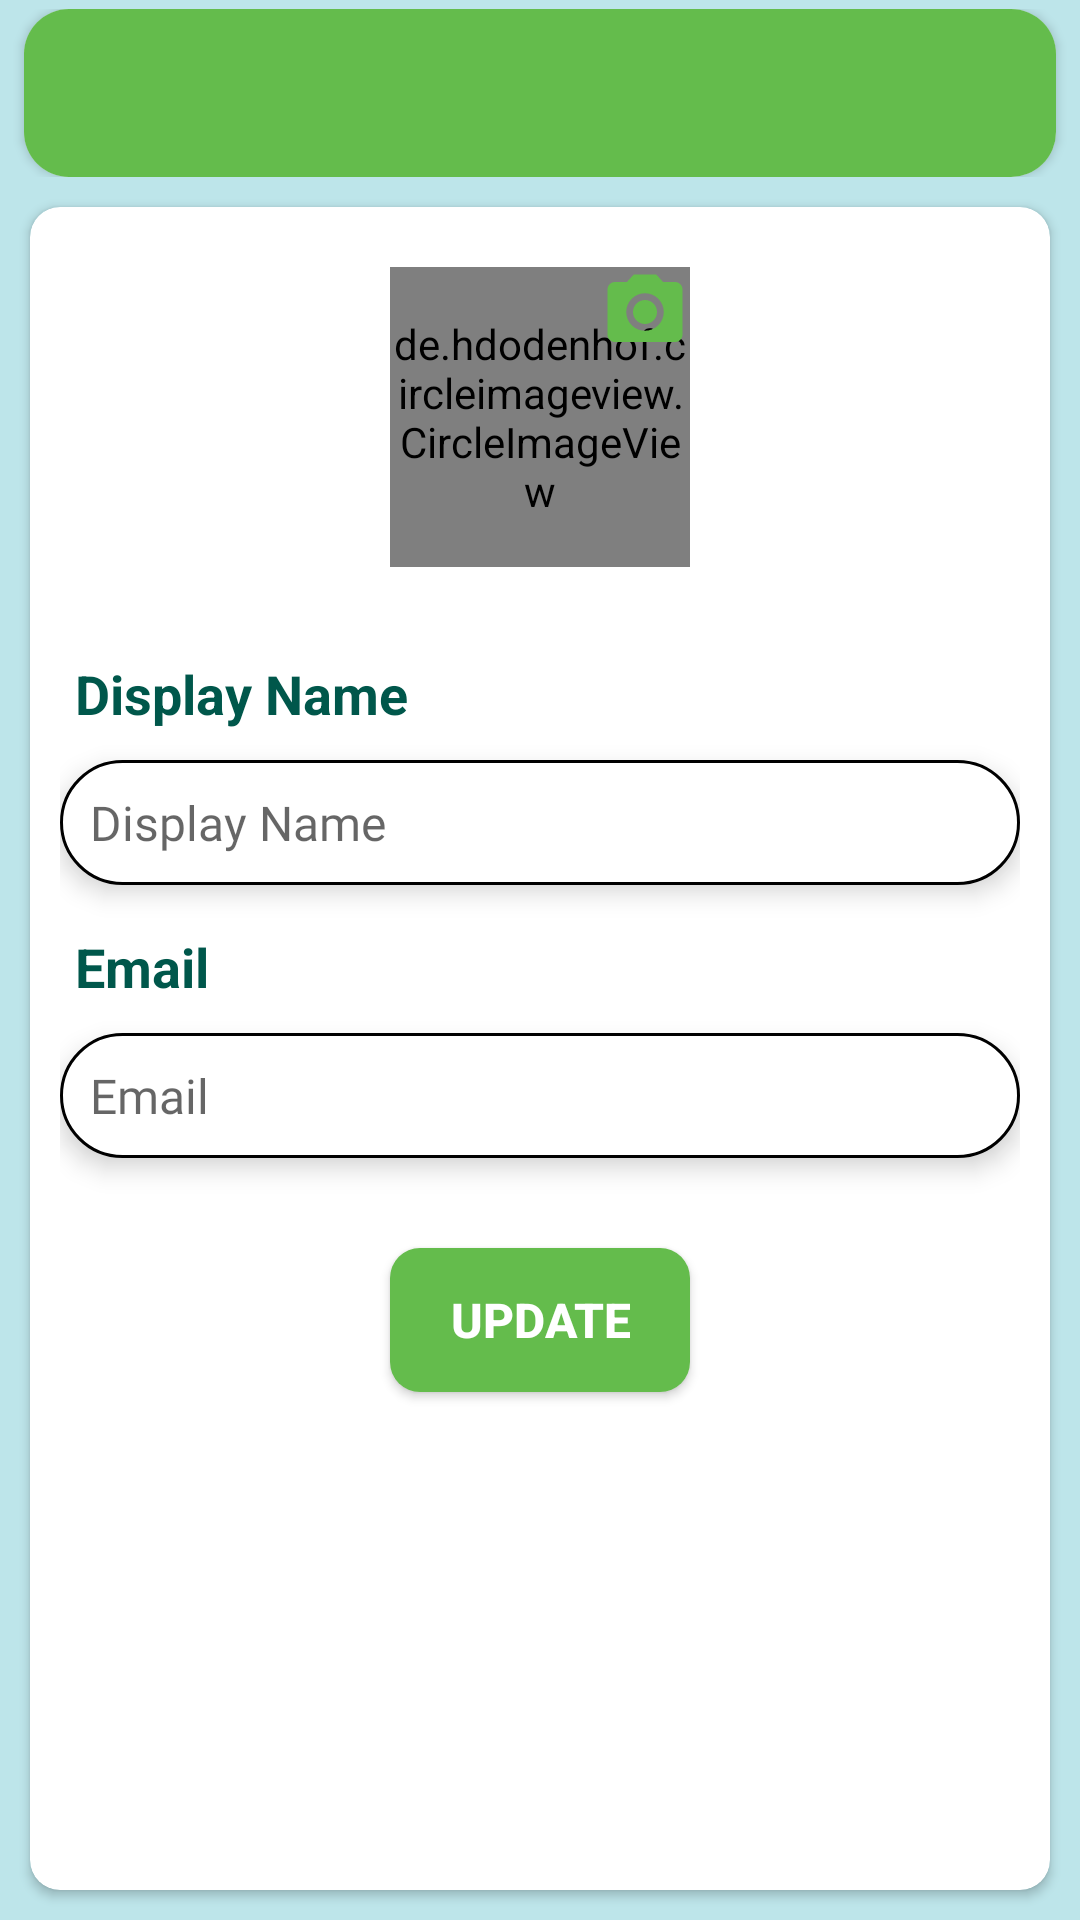

Reconstruct the res/layout file that produces this screen, plus the resources it refers to.
<!-- AndroidManifest.xml: application theme AppTheme -->
<!-- res/layout/activity_profile.xml -->
<?xml version="1.0" encoding="utf-8"?>
<LinearLayout xmlns:android="http://schemas.android.com/apk/res/android"
    xmlns:app="http://schemas.android.com/apk/res-auto"
    xmlns:tools="http://schemas.android.com/tools"
    android:layout_width="match_parent"
    android:layout_height="match_parent"
    android:background="@color/lytBlue"
    android:orientation="vertical"
    tools:context=".activities.ProfileActivity">

    <include layout="@layout/toolbar" />

    <androidx.cardview.widget.CardView
        android:layout_width="match_parent"
        android:layout_height="match_parent"
        android:layout_margin="10dp"
        app:cardCornerRadius="10dp">

        <LinearLayout
            android:layout_width="match_parent"
            android:layout_height="match_parent"
            android:orientation="vertical"
            android:paddingLeft="10dp"
            android:paddingTop="20dp"
            android:paddingRight="10dp"
            android:paddingBottom="20dp">

            <FrameLayout
                android:id="@+id/lay_Profile_picture"
                android:layout_width="wrap_content"
                android:layout_height="wrap_content"
                android:layout_gravity="center">

                <de.hdodenhof.circleimageview.CircleImageView
                    android:id="@+id/img_Profile_picture"
                    android:layout_width="100dp"
                    android:layout_height="100dp"
                    android:layout_gravity="center"
                    android:src="@drawable/ic_person"
                    app:civ_border_color="@color/darkBlue"
                    app:civ_border_width="1dp" />

                <ImageView
                    android:layout_width="30dp"
                    android:layout_height="30dp"
                    android:layout_gravity="right"
                    android:src="@drawable/ic_menu_camera" />
            </FrameLayout>

            <TextView
                android:layout_width="wrap_content"
                android:layout_height="wrap_content"
                android:layout_marginLeft="5dp"
                android:layout_marginTop="30dp"
                android:elevation="5dp"
                android:text="Display Name"
                android:textColor="@color/colorPrimaryDark"
                android:textSize="18dp"
                android:textStyle="bold" />

            <EditText
                android:id="@+id/et_Profile_displayName"
                style="@style/text12Black"
                android:layout_width="match_parent"
                android:layout_height="wrap_content"
                android:layout_marginTop="10dp"
                android:background="@drawable/edit_background"
                android:elevation="5dp"
                android:hint="Display Name"
                android:padding="10dp"
                android:singleLine="true"
                android:textSize="16sp" />

            <TextView
                android:layout_width="wrap_content"
                android:layout_height="wrap_content"
                android:layout_marginLeft="5dp"
                android:layout_marginTop="15dp"
                android:elevation="5dp"
                android:text="Email"
                android:textColor="@color/colorPrimaryDark"
                android:textSize="18dp"
                android:textStyle="bold" />

            <EditText
                android:id="@+id/et_Profile_email"
                style="@style/text12Black"
                android:layout_width="match_parent"
                android:layout_height="wrap_content"
                android:layout_marginTop="10dp"
                android:background="@drawable/edit_background"
                android:elevation="5dp"
                android:hint="Email"
                android:imeOptions="actionDone"
                android:padding="10dp"
                android:singleLine="true"
                android:textSize="16sp" />

            <Button
                android:id="@+id/btn_Profile_update"
                style="@style/text12White"
                android:layout_width="wrap_content"
                android:layout_height="wrap_content"
                android:layout_gravity="center"
                android:layout_marginTop="30dp"
                android:background="@drawable/green_button_background"
                android:elevation="5dp"
                android:paddingLeft="20dp"
                android:paddingRight="20dp"
                android:text="Update"
                android:textSize="16sp" />
        </LinearLayout>

    </androidx.cardview.widget.CardView>

</LinearLayout>
<!-- res/layout/toolbar.xml (included above) -->
<?xml version="1.0" encoding="utf-8"?>
<RelativeLayout xmlns:android="http://schemas.android.com/apk/res/android"
    xmlns:app="http://schemas.android.com/apk/res-auto"
    android:layout_width="match_parent"
    android:layout_height="wrap_content"
    android:background="@color/lytBlue"
    android:paddingTop="3dp">

    <androidx.cardview.widget.CardView
        android:layout_width="match_parent"
        android:layout_height="wrap_content"
        android:layout_marginLeft="8dp"
        android:layout_marginRight="8dp"
        android:theme="@style/AppTheme.AppBarOverlay"
        app:cardCornerRadius="15dp">

        <androidx.appcompat.widget.Toolbar
            android:id="@+id/toolbar"
            android:layout_width="match_parent"
            android:layout_height="?attr/actionBarSize"
            android:background="@color/appGreen"
            app:popupTheme="@style/AppTheme.PopupOverlay" />

    </androidx.cardview.widget.CardView>
</RelativeLayout>
<!-- resources referenced by this layout -->
<resources>
  <color name="appGreen">#64BC4C</color>
  <color name="colorPrimaryDark">#00574B</color>
  <color name="darkBlue">#FF42C6EB</color>
  <color name="lytBlue">#FFBDE5EA</color>
  <!-- drawable edit_background (drawable) -->
  <?xml version="1.0" encoding="utf-8"?>
  <shape xmlns:android="http://schemas.android.com/apk/res/android">
  
      <corners android:radius="30dp"></corners>
  
      <solid android:color="@android:color/white"></solid>
      <stroke android:color="@android:color/black"
          android:width="1dp"></stroke>
  </shape>
  <!-- drawable green_button_background (drawable) -->
  <?xml version="1.0" encoding="utf-8"?>
  <shape xmlns:android="http://schemas.android.com/apk/res/android">
  
      <solid android:color="@color/appGreen" />
  
      <corners android:radius="10dp" />
  </shape>
  <!-- drawable ic_menu_camera (drawable-v21) -->
  <vector xmlns:android="http://schemas.android.com/apk/res/android"
      android:width="24dp"
      android:height="24dp"
      android:viewportWidth="24.0"
      android:viewportHeight="24.0">
      <path
          android:fillColor="@color/appGreen"
          android:pathData="M12,12m-3.2,0a3.2,3.2 0,1 1,6.4 0a3.2,3.2 0,1 1,-6.4 0" />
      <path
          android:fillColor="@color/appGreen"
          android:pathData="M9,2L7.17,4H4c-1.1,0 -2,0.9 -2,2v12c0,1.1 0.9,2 2,2h16c1.1,0 2,-0.9 2,-2V6c0,-1.1 -0.9,-2 -2,-2h-3.17L15,2H9zm3,15c-2.76,0 -5,-2.24 -5,-5s2.24,-5 5,-5 5,2.24 5,5 -2.24,5 -5,5z" />
  </vector>
  <style name="AppTheme.AppBarOverlay" parent="ThemeOverlay.AppCompat.Dark.ActionBar" />
  <style name="AppTheme.PopupOverlay" parent="ThemeOverlay.AppCompat.Light" />
  <style name="text12Black" parent="viewParent">
          <item name="android:fontFamily" tools:targetApi="jelly_bean">@font/arial</item>
          <item name="android:textSize">13sp</item>
          <item name="android:textColor">@android:color/black</item>
  
      </style>
  <style name="text12White" parent="viewParent">
          
          <item name="android:textSize">15sp</item>
          <item name="android:textColor">@android:color/white</item>
          <item name="android:textStyle">bold</item>
      </style>
  <style name="AppTheme" parent="Theme.AppCompat.Light.NoActionBar">
          
          <item name="colorPrimary">@android:color/holo_green_light</item>
          <item name="colorPrimaryDark">@android:color/holo_green_dark</item>
          <item name="colorAccent">@color/colorAccent</item>
      </style>
  <style name="viewParent">
          <item name="android:layout_width">wrap_content</item>
          <item name="android:layout_height">wrap_content</item>
      </style>
  <color name="colorAccent">#D81B60</color>
</resources>
